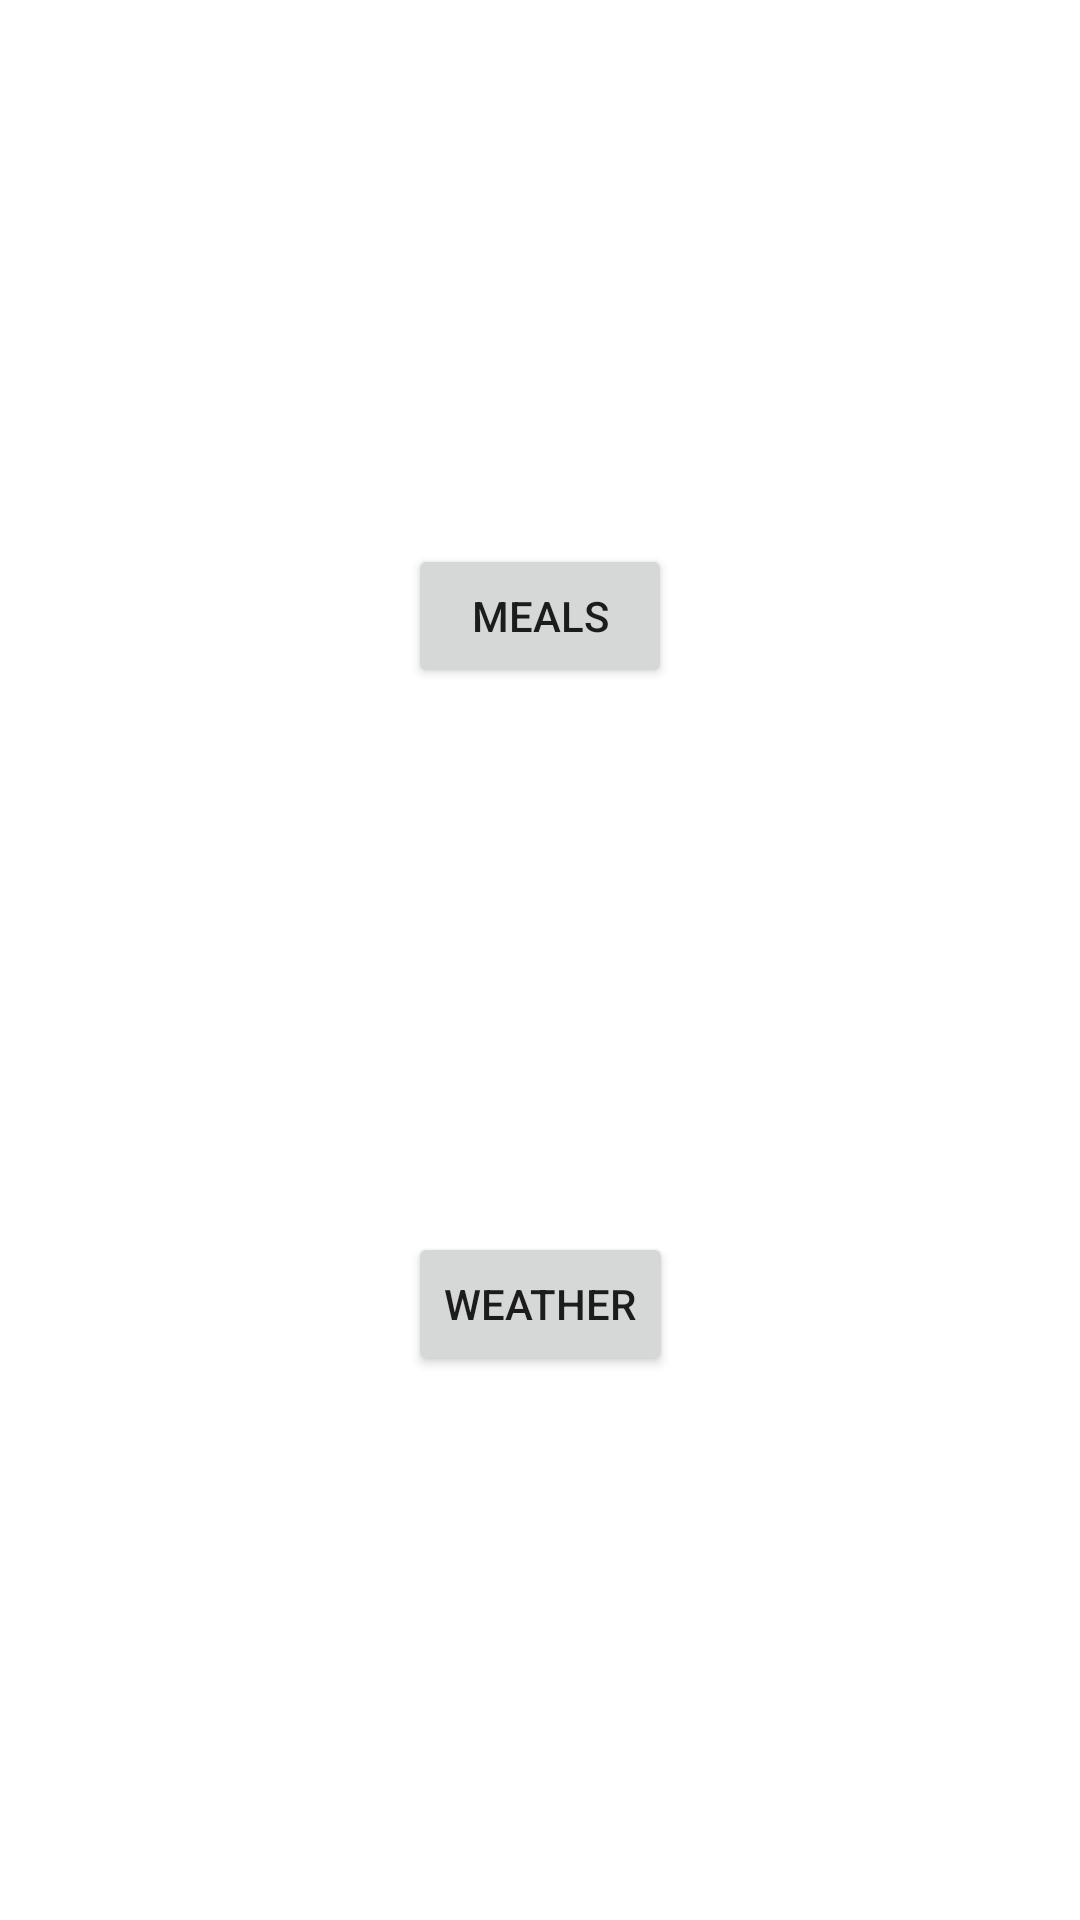

Produce the Android XML layout that renders to this screen, including the resource entries it uses.
<!-- AndroidManifest.xml: application theme Theme.DucamiTeach -->
<!-- res/layout/activity_main.xml -->
<?xml version="1.0" encoding="utf-8"?>
<androidx.constraintlayout.widget.ConstraintLayout xmlns:android="http://schemas.android.com/apk/res/android"
    xmlns:app="http://schemas.android.com/apk/res-auto"
    xmlns:tools="http://schemas.android.com/tools"
    android:layout_width="match_parent"
    android:layout_height="match_parent"
    tools:context=".MainActivity">

    <Button
        android:id="@+id/button"
        android:layout_width="wrap_content"
        android:layout_height="wrap_content"
        android:text="Meals"
        app:layout_constraintBottom_toTopOf="@+id/button2"
        app:layout_constraintEnd_toEndOf="parent"
        app:layout_constraintHorizontal_bias="0.5"
        app:layout_constraintStart_toStartOf="parent"
        app:layout_constraintTop_toTopOf="parent" />

    <Button
        android:id="@+id/button2"
        android:layout_width="wrap_content"
        android:layout_height="wrap_content"
        android:text="Weather"
        app:layout_constraintBottom_toBottomOf="parent"
        app:layout_constraintEnd_toEndOf="parent"
        app:layout_constraintHorizontal_bias="0.5"
        app:layout_constraintStart_toStartOf="parent"
        app:layout_constraintTop_toBottomOf="@+id/button" />
</androidx.constraintlayout.widget.ConstraintLayout>
<!-- resources referenced by this layout -->
<resources>
  <style name="Theme.DucamiTeach" parent="Theme.MaterialComponents.DayNight.NoActionBar">
          
          <item name="colorPrimary">@color/purple_500</item>
          <item name="colorPrimaryVariant">@color/purple_700</item>
          <item name="colorOnPrimary">@color/white</item>
          
          <item name="colorSecondary">@color/teal_200</item>
          <item name="colorSecondaryVariant">@color/teal_700</item>
          <item name="colorOnSecondary">@color/black</item>
          
          <item name="android:statusBarColor" tools:targetApi="l">?attr/colorPrimaryVariant</item>
          
      </style>
  <!-- not gathered from this repository: default colours our renderer supplied (Android Studio template values) -->
  <color name="purple_500">#FF6200EE</color>
  <color name="purple_700">#FF3700B3</color>
  <color name="teal_200">#FF03DAC5</color>
  <color name="teal_700">#FF018786</color>
  <color name="black">#FF000000</color>
  <color name="white">#FFFFFFFF</color>
</resources>
